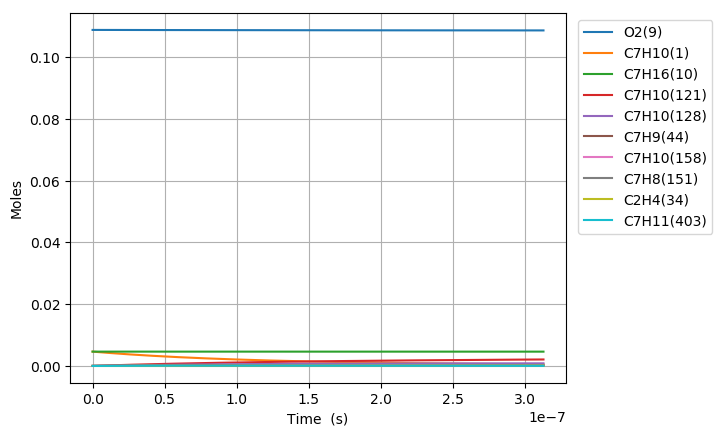

The table this chart was drawn from, first rows:
Time (s), Volume (m^3), H(11), O(12), OH(13), H2(14), H2O(15), Ar(16), He(17), HO2(18), H2O2(19), N2, Ne, C7H10(1), CO(2), CO2(3), CH4(4), C2H2(5), C4H4(6), C5H6(7), C5H5(8), O2(9), C7H16(10), C7H10(60)
0.0, 0.003097, 0.0, 0.0, 0.0, 0.0, 0.0, 0.0, 0.0, 0.0, 0.0, 0.8803, 0.0, 0.00463, 0.0, 0.0, 0.0, 0.0, 0.0, 0.0, 0.0, 0.1088, 0.00463, 0.0
1.9559597014699726e-20, 0.003097, 1.3502447501410172e-21, 1.1850672311410388e-34, 4.4202075987283472e-35, 5.5638412034034335e-35, 2.3190422142514854e-47, 0.0, 0.0, 1.9809551816627294e-22, 2.1198575478262389e-38, 0.8803, 0.0, 0.00463, 7.6151320848438554e-100, 3.0538953283705006e-122, 3.2411552206110858e-67, -6.4436954372939483e-180, 0.0, 0.0, 0.0, 0.1088, 0.00463, 2.7089345162640843e-17
5.476687164115924e-20, 0.003097, 3.7806853190731061e-21, 4.7503355201895782e-34, 2.6698054006368916e-34, 3.360560100710291e-34, 2.7531676961258518e-46, 0.0, 0.0, 5.54667613163702e-22, 1.2803942780376664e-37, 0.8803, 0.0, 0.00463, 9.26614826690187e-98, 6.7193427534280342e-120, 1.358853364985848e-65, 7.3286793849072791e-177, 0.0, 0.0, 0.0, 0.1088, 0.00463, 7.5850166456245006e-17
1.2518142089407824e-19, 0.003097, 8.6415665316502917e-21, 1.7609461278314632e-33, 1.2853963862176554e-33, 1.617965042731619e-33, 2.7030767290951084e-45, 0.0, 0.0, 1.2678124523510101e-21, 6.1645505344720025e-37, 0.8803, 0.0, 0.00463, 1.3752331493960805e-95, 1.9921537327085533e-117, 5.5624513627408071e-64, 4.9600656915375519e-173, 0.0, 0.0, 0.0, 0.1088, 0.00463, 1.7337180904685589e-16
2.6601051939991626e-19, 0.003097, 1.8363329255656599e-20, 6.6242070219070761e-33, 5.6136638209619694e-33, 7.0660785430685207e-33, 2.3908409285040903e-44, 0.0, 0.0, 2.6941047274946263e-21, 2.6922240297744064e-36, 0.8803, 0.0, 0.00463, 1.9294039651690016e-93, 5.5909114254701771e-115, 2.1191004008808167e-62, 2.8299392281693924e-169, 0.0, 0.0, 0.0, 0.1088, 0.00463, 3.6841509424168771e-16
5.476687164115923e-19, 0.003097, 3.7806855899076184e-20, 2.551647234337569e-32, 2.343594222364986e-32, 2.9499487993159308e-32, 2.0096459783303151e-43, 0.0, 0.0, 5.5466996648514549e-21, 1.1239529211146656e-35, 0.8803, 0.0, 0.00463, 2.7821296738117848e-91, 1.6122234839827812e-112, 8.0650309817574962e-61, 1.5439141032269757e-165, 0.0, 0.0, 0.0, 0.1088, 0.00463, 7.5850166468579206e-16
1.1109851104349443e-18, 0.003097, 7.6693913967537009e-20, 9.9963981627696207e-32, 9.5743477669446664e-32, 1.2051504236583421e-31, 1.6476293199017061e-42, 0.0, 0.0, 1.1251931087792298e-20, 4.5917339117076129e-35, 0.8803, 0.0, 0.00463, 4.3317966051735368e-89, 5.0191999771005376e-110, 3.2467575426916002e-59, 9.1403066095992052e-162, 0.0, 0.0, 0.0, 0.1088, 0.00463, 1.5386748057917629e-15
2.237617898481649e-18, 0.003097, 1.5446804923089559e-19, 3.9551095082668735e-31, 3.8701049918362242e-31, 4.8714113839964272e-31, 1.3342931243719606e-41, 0.0, 0.0, 2.2662560126173085e-20, 1.856068021259729e-34, 0.8803, 0.0, 0.00463, 7.5177640734309427e-87, 1.7415715608351057e-107, 1.4391478003548412e-57, 6.4095310824192251e-158, 0.0, 0.0, 0.0, 0.1088, 0.00463, 3.0990210888747525e-15
4.490883474575057e-18, 0.003097, 3.1001639626296265e-19, 1.573212980263104e-30, 1.5561526331879878e-30, 1.9587736428070895e-30, 1.0739554724771961e-40, 0.0, 0.0, 4.5484482969654081e-20, 7.4632946109092754e-34, 0.8803, 0.0, 0.00463, 1.4680434690329788e-84, 6.7995768132192118e-105, 7.1238956437213932e-56, 5.5812356598085512e-154, 0.0, 0.0, 0.0, 0.1088, 0.00463, 6.2197136585249291e-15
8.997414626761875e-18, 0.003097, 6.2111339634531368e-19, 6.2750517114019381e-30, 6.2408715729622473e-30, 7.8555628064390521e-30, 8.6178208480859021e-40, 0.0, 0.0, 9.1130987697278357e-20, 2.9932165915155731e-33, 0.8803, 0.0, 0.00463, 3.1744577585549249e-82, 2.9399121678555294e-102, 3.8846119723416782e-54, 6.0097697011335695e-150, 0.0, 0.0, 0.0, 0.1088, 0.00463, 1.246109881176206e-14
1.801047693113551e-17, 0.003097, 1.243308620557425e-18, 2.5064486327257701e-29, 2.4996066602080623e-29, 3.1463260996149958e-29, 6.9047509018887084e-39, 0.0, 0.0, 1.8243463310546591e-19, 1.1989293138937411e-32, 0.8803, 0.0, 0.00463, 1.111421080676135e-79, 2.0567855851170959e-99, 2.2690418850685875e-52, 7.1998385056522091e-145, 0.0, 0.0, 0.0, 0.1088, 0.00463, 2.4943869173983462e-14
3.6036601539882776e-17, 0.003097, 2.4877039649676388e-18, 1.0018653188325032e-28, 1.0004963295251474e-28, 1.2593532276305751e-28, 5.5280107088127958e-38, 0.0, 0.0, 3.6508446605612124e-19, 4.7994935527957252e-32, 0.8803, 0.0, 0.00463, 2.7118948066775321e-77, 1.0043435895766775e-96, 1.3823974409448393e-50, 1.067330652168026e-140, 0.0, 0.0, 0.0, 0.1088, 0.00463, 4.9909410121414861e-14
7.208885075737731e-17, 0.003097, 4.9765142361033054e-18, 4.0060450987383301e-28, 4.0033065227523826e-28, 5.039075952247229e-28, 4.4241072106816283e-37, 0.0, 0.0, 7.3055428707809417e-19, 1.9209441634860688e-31, 0.8803, 0.0, 0.00463, 6.7652250487228265e-75, 5.0107505250478889e-94, 8.6219805157111836e-49, 1.6575703396516475e-136, 0.0, 0.0, 0.0, 0.1088, 0.00463, 9.9840492908232682e-14
1.441933491923664e-16, 0.003097, 9.9542130946124614e-18, 1.6021454644495492e-27, 1.6015976874609928e-27, 2.0159766329049225e-27, 3.5399876552167847e-36, 0.0, 0.0, 1.4621744423271524e-18, 7.6892003603272909e-31, 0.8803, 0.0, 0.00463, 1.7085091631238903e-72, 2.5307963149217018e-91, 5.4436638766390454e-47, 2.6404270257881153e-132, 0.0, 0.0, 0.0, 0.1088, 0.00463, 1.9970266204969302e-13
2.1629784762735546e-16, 0.003097, 1.4931990256342957e-17, 3.4044008671291517e-27, 3.4035791676691021e-27, 4.2841820586170987e-27, 1.0122695268901465e-35, 0.0, 0.0, 2.1944750035578917e-18, 1.6346479557293806e-30, 0.8803, 0.0, 0.00463, 1.0378980832845245e-71, 1.7874629714610638e-90, 2.9837096307716567e-46, 1.9176182659362818e-131, 0.0, 0.0, 0.0, 0.1088, 0.00463, 2.995648347589827e-13
2.884023460623445e-16, 0.003097, 1.9909845708284871e-17, 5.8073801658519464e-27, 5.806284539811572e-27, 7.3085357656611555e-27, 2.1352366814685538e-35, 0.0, 0.0, 2.9274558636007001e-18, 2.7895537871587467e-30, 0.8803, 0.0, 0.00463, 6.1057286109517987e-71, 1.0813906328393744e-89, 1.0241887212711603e-45, 3.7260487699219329e-130, 0.0, 0.0, 0.0, 0.1088, 0.00463, 3.9942701103610634e-13
4.326113429323227e-16, 0.003097, 2.9865740314169755e-17, 1.2023230270041975e-26, 1.2021586778010989e-26, 1.5131913787685084e-26, 5.832197748880878e-35, 0.0, 0.0, 4.3950138711117001e-18, 5.7789090588684806e-30, 0.8803, 0.0, 0.00463, 1.0287559806891505e-69, 2.0359641729601056e-88, 5.4968525159813222e-45, 1.28168828390907e-127, 0.0, 0.0, 0.0, 0.1088, 0.00463, 5.9915137196385549e-13
5.768203398023008e-16, 0.003097, 3.9821922713103912e-17, 2.0448234854515834e-26, 2.0446043472850494e-26, 2.5736017497204473e-26, 1.2203185905584104e-34, 0.0, 0.0, 5.8650726904904999e-18, 9.8339755154133161e-30, 0.8803, 0.0, 0.00463, 5.1004736507456129e-69, 1.1400905012403271e-87, 1.8297925234329614e-44, 1.3456549271684671e-126, 0.0, 0.0, 0.0, 0.1088, 0.00463, 7.9887574601184056e-13
7.210293366722789e-16, 0.003097, 4.9778413374917342e-17, 3.1240253784248897e-26, 3.1237514480749624e-26, 3.9319549610246382e-26, 2.22158319419816e-34, 0.0, 0.0, 7.3378102360015442e-18, 1.5032718173325696e-29, 0.8803, 0.0, 0.00463, 2.066118943238772e-68, 4.9614158397493134e-87, 5.0045764727758971e-44, 1.3059323526183141e-125, 0.0, 0.0, 0.0, 0.1088, 0.00463, 9.9860013411725204e-13
1.0094473304122352e-15, 0.003097, 6.9692338263018675e-17, 6.0074444275775592e-26, 6.0070608983446819e-26, 7.561258758608204e-26, 5.865834422375556e-34, 0.0, 0.0, 1.0291484928302293e-17, 2.8945546921396103e-29, 0.8803, 0.0, 0.00463, 3.9384565295161703e-67, 1.6181249344681864e-85, 3.7272887030175016e-43, 5.0636437357975566e-123, 0.0, 0.0, 0.0, 0.1088, 0.00463, 1.3980489533835646e-12
1.5862833178921479e-15, 0.003097, 1.0952393587254434e-16, 1.4656850031317633e-25, 1.4656247220061259e-25, 1.8448236250768096e-25, 2.2683544145803642e-33, 0.0, 0.0, 1.6231404599217409e-17, 7.0817675147194066e-29, 0.8803, 0.0, 0.00463, 1.9747752497563981e-65, 1.5770314382357105e-83, 7.0996513960460877e-42, 5.457090331581582e-120, 0.0, 0.0, 0.0, 0.1088, 0.00463, 2.1969467630859698e-12
2.1631193053720604e-15, 0.003097, 1.4936053036104638e-16, 2.7153314130468833e-25, 2.7152491888679222e-25, 3.4177615977683199e-25, 5.6297139877552886e-33, 0.0, 0.0, 2.2214751351955202e-17, 1.3153106463024485e-28, 0.8803, 0.0, 0.00463, 1.5432938264121453e-64, 1.4265519655285218e-82, 3.69491606324857e-41, 7.0995523348562373e-119, 0.0, 0.0, 0.0, 0.1088, 0.00463, 2.9958448012125194e-12
3.3167912803318854e-15, 0.003097, 2.2904867164549106e-16, 6.368641449370124e-25, 6.368515267495383e-25, 8.0162319471394546e-25, 2.0448956677302464e-32, 0.0, 0.0, 3.4311408310686057e-17, 3.1018742172732883e-28, 0.8803, 0.0, 0.00463, 6.5860928426651723e-63, 1.0575852113387416e-80, 5.5446537649066004e-40, 1.3866956051229282e-115, 0.0, 0.0, 0.0, 0.1088, 0.00463, 4.5936415625427915e-12
4.47046325529171e-15, 0.003097, 3.0875671443918144e-16, 1.1560897287164807e-24, 1.1560727024071907e-24, 1.4551817321312482e-24, 4.9238398002762682e-32, 0.0, 0.0, 4.6581062372368576e-17, 5.658986502118176e-28, 0.8803, 0.0, 0.00463, 4.8870882902430459e-62, 9.1118742443839146e-80, 2.7291045297545201e-39, 1.7426526119752707e-114, 0.0, 0.0, 0.0, 0.1088, 0.00463, 6.1914392373205415e-12
5.624135230251535e-15, 0.003097, 3.8848460813006534e-16, 1.8292428699555647e-24, 1.8292214191287362e-24, 2.3024932852490893e-24, 9.6571581214490158e-32, 0.0, 0.0, 5.9023296380541042e-17, 8.9974015900489036e-28, 0.8803, 0.0, 0.00463, 2.424796378239211e-61, 5.0033580192321432e-79, 9.160816639645083e-39, 2.7454114299342914e-113, 0.0, 0.0, 0.0, 0.1088, 0.00463, 7.7892378255385996e-12
6.77780720521136e-15, 0.003097, 4.6823230129595519e-16, 2.6563600476966149e-24, 2.6563341518009541e-24, 3.3436037751645076e-24, 1.671492878943497e-31, 0.0, 0.0, 7.1637686653585542e-17, 1.3128164169042461e-27, 0.8803, 0.0, 0.00463, 9.4199972615890967e-61, 2.1221936320609081e-78, 2.4750121899743464e-38, 3.2365560220530217e-112, 0.0, 0.0, 0.0, 0.1088, 0.00463, 9.3870373272048685e-12
9.085151155131011e-15, 0.003097, 6.2778689758033065e-16, 4.7726249556540644e-24, 4.772590092594056e-24, 6.0073958421519736e-24, 3.954321208183858e-31, 0.0, 0.0, 9.7381383333994721e-17, 2.3807498004764936e-27, 0.8803, 0.0, 0.00463, 9.1134488647478406e-60, 2.4842765551039247e-77, 1.2163481997865744e-37, 2.5339344533037367e-110, 0.0, 0.0, 0.0, 0.1088, 0.00463, 1.2582639070931371e-11
1.1392495105050661e-14, 0.003097, 7.8742009665614195e-16, 7.505183290726918e-24, 7.5051393296713016e-24, 9.4469341211390469e-24, 7.7171860265177775e-31, 0.0, 0.0, 1.2380880246601962e-16, 3.7785062434515999e-27, 0.8803, 0.0, 0.00463, 4.539815122612549e-59, 1.3859462680360601e-76, 4.0840174837244211e-37, 3.1701667959007058e-109, 0.0, 0.0, 0.0, 0.1088, 0.00463, 1.5778244468602283e-11
1.3699839054970311e-14, 0.003097, 9.4713147368381733e-16, 1.0854349146125504e-23, 1.08542959212472e-23, 1.3662614004576438e-23, 1.3356342427019849e-30, 0.0, 0.0, 1.509164441456185e-16, 5.5153245731084019e-27, 0.8803, 0.0, 0.00463, 1.7267356401176209e-58, 5.8145144449849573e-76, 1.112399841278544e-36, 2.9574613510875638e-108, 0.0, 0.0, 0.0, 0.1088, 0.00463, 1.8973853520320491e-11
1.600718300488996e-14, 0.003097, 1.1069206112006721e-15, 1.4820432952352545e-23, 1.4820370263147624e-23, 1.8654826275201792e-23, 2.126483267724817e-30, 0.0, 0.0, 1.7870086922797784e-16, 7.6003227307657774e-27, 0.8803, 0.0, 0.00463, 5.581227924358872e-58, 2.0762059138327661e-75, 2.65304471884888e-36, 2.2671825023175003e-107, 0.0, 0.0, 0.0, 0.1088, 0.00463, 2.2169466226179699e-11
1.8314526954809613e-14, 0.003097, 1.2667871058292983e-15, 1.940373540669373e-23, 1.9403663018918084e-23, 2.4423949464322608e-23, 3.1825693722171244e-30, 0.0, 0.0, 2.0715875455192318e-16, 1.0042339908452321e-26, 0.8803, 0.0, 0.00463, 1.5879344577590855e-57, 6.5510008623754053e-75, 5.7366242115994794e-36, 1.4281494522983245e-106, 0.0, 0.0, 0.0, 0.1088, 0.00463, 2.5365082586258627e-11
2.0621870904729264e-14, 0.003097, 1.4267305643076248e-15, 2.4604549491231509e-23, 2.4604467137587884e-23, 3.0970352392217595e-23, 4.5415137584499429e-30, 0.0, 0.0, 2.3628686020604757e-16, 1.2850012132925754e-26, 0.8803, 0.0, 0.00463, 4.134477054943435e-57, 1.9221726828556422e-74, 1.1529970065378839e-35, 8.5288932735604174e-106, 0.0, 0.0, 0.0, 0.1088, 0.00463, 2.8560702600618845e-11
2.2929214854648916e-14, 0.003097, 1.5867505935701779e-15, 3.0423167676640701e-23, 3.0423075056736563e-23, 3.8294403236174287e-23, 6.2410797743014771e-30, 0.0, 0.0, 2.6608194783996944e-16, 1.6031979581102769e-26, 0.8803, 0.0, 0.00463, 9.7107328583446664e-57, 5.0343148156221141e-74, 2.1660960949059898e-35, 3.7664003729034319e-105, 0.0, 0.0, 0.0, 0.1088, 0.00463, 3.1756326269311519e-11
2.5236558804568567e-14, 0.003097, 1.7468467954990923e-15, 3.6859886135365525e-23, 3.6859782915263508e-23, 4.6396474834068127e-23, 8.3196519125388612e-30, 0.0, 0.0, 2.9654073744455501e-16, 1.9597001825031177e-26, 0.8803, 0.0, 0.00463, 2.0854581786094215e-56, 1.1925520754889604e-73, 3.8307553265775538e-35, 1.406676547997666e-104, 0.0, 0.0, 0.0, 0.1088, 0.00463, 3.4951953592381217e-11
2.985124670440787e-14, 0.003097, 2.0672661431807764e-15, 5.1588797131195997e-23, 5.1588671575818543e-23, 6.493615725828175e-23, 1.3767009378869346e-29, 0.0, 0.0, 3.5943645303926283e-16, 2.7910951983550856e-26, 0.8803, 0.0, 0.00463, 8.1011253732114583e-56, 5.6787844027970272e-73, 1.0432059175607379e-34, 1.7865421305848128e-103, 0.0, 0.0, 0.0, 0.1088, 0.00463, 4.1343219201769204e-11
3.400446581426324e-14, 0.003097, 2.3559001249783519e-15, 6.6961657619013458e-23, 6.6961510486498502e-23, 8.4286400520460551e-23, 2.0351027426015545e-29, 0.0, 0.0, 4.182799825795029e-16, 3.6790643778104359e-26, 0.8803, 0.0, 0.00463, 2.2823919758127838e-55, 1.837621274740042e-72, 2.2611215470190739e-34, 1.0597300028560987e-102, 0.0, 0.0, 0.0, 0.1088, 0.00463, 4.7095370748399951e-11
3.815768492411861e-14, 0.003097, 2.6447748319381039e-15, 8.4341690968661658e-23, 8.4341520663523544e-23, 1.0616313113236913e-22, 2.8759854582229933e-29, 0.0, 0.0, 4.7922385972832342e-16, 4.7045845227054963e-26, 0.8803, 0.0, 0.00463, 5.6746085613623796e-55, 5.1386677235183429e-72, 4.4731784257363295e-34, 5.0106675438340165e-102, 0.0, 0.0, 0.0, 0.1088, 0.00463, 5.2847534135380904e-11
4.231090403397398e-14, 0.003097, 2.9338880331805377e-15, 1.0373056119727061e-22, 1.037303659364351e-22, 1.3056844388406032e-22, 3.9217017055186179e-29, 0.0, 0.0, 5.4224970314295343e-16, 5.8726188635421043e-26, 0.8803, 0.0, 0.00463, 1.2808562951848446e-54, 1.2833217014655963e-71, 8.2344025155745e-34, 2.0360409579884288e-101, 0.0, 0.0, 0.0, 0.1088, 0.00463, 5.8599709362560284e-11
4.646412314382935e-14, 0.003097, 3.223237520119811e-15, 1.251299162314814e-22, 1.2512969404787055e-22, 1.5750441331974284e-22, 5.1946146462003497e-29, 0.0, 0.0, 6.0733931478090675e-16, 7.1880950486680815e-26, 0.8803, 0.0, 0.00463, 2.6761298391413593e-54, 2.934148994895535e-71, 1.4303031719191785e-33, 7.270850576819355e-101, 0.0, 0.0, 0.0, 0.1088, 0.00463, 6.4351896429672195e-11
5.477056136354009e-14, 0.003097, 3.8026366110041265e-15, 1.7396660445976993e-22, 1.7396632181631965e-22, 2.1897653491080035e-22, 8.5116661714558039e-29, 0.0, 0.0, 7.4363782556275216e-16, 1.0280940485486398e-25, 0.8803, 0.0, 0.00463, 9.8986933826432159e-54, 1.2962283404275627e-70, 3.7754002481151761e-33, 7.8929541433395209e-100, 0.0, 0.0, 0.0, 0.1088, 0.00463, 7.5856306082077898e-11
6.307699958325083e-14, 0.003097, 4.3829548362285963e-15, 2.3086465027279565e-22, 2.3086429721540318e-22, 2.9059572889860666e-22, 1.3006571456955197e-28, 0.0, 0.0, 8.879770997433101e-16, 1.4021919189808816e-25, 0.8803, 0.0, 0.00463, 3.0145627093751337e-53, 4.5596829447228298e-70, 8.6638386841574646e-33, 5.3690627861915241e-99, 0.0, 0.0, 0.0, 0.1088, 0.00463, 8.7360763088252872e-11
7.138343780296157e-14, 0.003097, 4.9641752512337534e-15, 2.9583671443483977e-22, 2.9583627974469113e-22, 3.7237793403516567e-22, 1.8859095001260582e-28, 0.0, 0.0, 1.0402175086694141e-15, 1.8449316645047343e-25, 0.8803, 0.0, 0.00463, 7.9453437687613496e-53, 1.3564737629589502e-69, 1.7890621542576279e-32, 2.794308919006747e-98, 0.0, 0.0, 0.0, 0.1088, 0.00463, 9.8865267442104584e-11
7.968987602267231e-14, 0.003097, 5.5462812339512966e-15, 3.6889522454767135e-22, 3.6889469588148816e-22, 4.6433879570005698e-22, 2.6249283212160605e-28, 0.0, 0.0, 1.2002220773973357e-15, 2.3600900657576513e-25, 0.8803, 0.0, 0.00463, 1.8769507585955706e-52, 3.561627606564449e-69, 3.4040604689777551e-32, 1.2208579888635155e-97, 0.0, 0.0, 0.0, 0.1088, 0.00463, 1.1036981913582481e-10
9.630275246209379e-14, 0.003097, 6.713084984109259e-15, 5.393201572386431e-22, 5.3931940008097004e-22, 6.7885764103422556e-22, 4.6364128660556239e-28, 0.0, 0.0, 1.5429887175801134e-15, 3.6225146084497797e-25, 0.8803, 0.0, 0.00463, 8.4220499004519379e-52, 1.9846903223652098e-68, 1.0298549684597353e-31, 1.9382989914030025e-96, 0.0, 0.0, 0.0, 0.1088, 0.00463, 1.3337906450333411e-10
1.1291562890151527e-13, 0.003097, 7.8832393401966796e-15, 7.4223436185099887e-22, 7.4223331849634205e-22, 9.3427175667726045e-22, 7.4796762237989241e-28, 0.0, 0.0, 1.9152325085208697e-15, 5.2186659465708871e-25, 0.8803, 0.0, 0.00463, 2.9163013081328019e-51, 8.0870452215074636e-68, 2.5954884101359747e-31, 1.605866669308326e-95, 0.0, 0.0, 0.0, 0.1088, 0.00463, 1.5638849909528475e-10
1.2952850534093676e-13, 0.003097, 9.0566223430807294e-15, 9.77729286691166e-22, 9.7772789916170089e-22, 1.2306962743565042e-21, 1.1299697831834211e-27, 0.0, 0.0, 2.3159483647142375e-15, 7.176956196728461e-25, 0.8803, 0.0, 0.00463, 8.4246587940289046e-51, 2.6665490812157231e-67, 5.7320701892938695e-31, 9.6165589507255364e-95, 0.0, 0.0, 0.0, 0.1088, 0.00463, 1.7939812279079005e-10
1.4614138178035824e-13, 0.003097, 1.0233116626692437e-14, 1.2458930538958527e-21, 1.2458912698572089e-21, 1.5682421406702684e-21, 1.6241857782089412e-27, 0.0, 0.0, 2.7441690395298874e-15, 9.5250318438812241e-25, 0.8803, 0.0, 0.00463, 2.1327750637200655e-50, 7.5649538002418036e-67, 1.1464469163220514e-30, 4.7017418185551786e-94, 0.0, 0.0, 0.0, 0.1088, 0.00463, 2.02407935444623e-10
1.6275425821977972e-13, 0.003097, 1.1412609238521945e-14, 1.54681058810453e-21, 1.5468083682127584e-21, 1.9470162789760661e-21, 2.2451922252630472e-27, 0.0, 0.0, 3.1989636557235562e-15, 1.2289795212081624e-24, 0.8803, 0.0, 0.00463, 4.877155993735981e-50, 1.9152512322105213e-66, 2.1227242402883373e-30, 1.9505182994832972e-93, 0.0, 0.0, 0.0, 0.1088, 0.00463, 2.2541793688820352e-10
1.793671346592012e-13, 0.003097, 1.2594991474310256e-14, 1.8805637352578142e-21, 1.8805610619651629e-21, 2.367121738855332e-21, 3.0076029132555961e-27, 0.0, 0.0, 3.6794363497872532e-15, 1.5497424894025669e-24, 0.8803, 0.0, 0.00463, 1.0279602765513517e-49, 4.4295412347971737e-66, 3.6945835544709364e-30, 7.0623228281736924e-93, 0.0, 0.0, 0.0, 0.1088, 0.00463, 2.484281269305175e-10
1.9598001109862268e-13, 0.003097, 1.3780158733765017e-14, 2.2472313664961401e-21, 2.2472282542158788e-21, 2.8286578268325097e-21, 3.9260675615698041e-27, 0.0, 0.0, 4.1847250874203299e-15, 1.9173394184177932e-24, 0.8803, 0.0, 0.00463, 2.0240331634727024e-49, 9.4904097102405853e-66, 6.1112292843568545e-30, 2.2670698224586681e-92, 0.0, 0.0, 0.0, 0.1088, 0.00463, 2.7143850535892169e-10
2.1259288753804416e-13, 0.003097, 1.49680103400311e-14, 2.646889508286078e-21, 2.646886015335238e-21, 3.3317202700926513e-21, 5.0152703032673262e-27, 0.0, 0.0, 4.7140001804802881e-15, 2.3342494681067976e-24, 0.8803, 0.0, 0.00463, 3.7682415135953969e-49, 1.9115595996156651e-65, 9.6884363257277453e-30, 6.6264337924347108e-92, 0.0, 0.0, 0.0, 0.1088, 0.00463, 2.9444907194015259e-10
2.2920576397746566e-13, 0.003097, 1.6158449394862019e-14, 3.079611446929714e-21, 3.0796076889925306e-21, 3.8764013479692038e-21, 6.2899284902804437e-27, 0.0, 0.0, 5.2664630961716196e-15, 2.8028855801301925e-24, 0.8803, 0.0, 0.00463, 6.6911060159673308e-49, 3.6546163710802923e-65, 1.4817033657963745e-29, 1.7888274055666199e-91, 0.0, 0.0, 0.0, 0.1088, 0.00463, 3.1745982642113688e-10
2.4581864041688716e-13, 0.003097, 1.7351382644193452e-14, 3.5454678256681707e-21, 3.5454639907650885e-21, 4.4627900141143764e-21, 7.764791583849821e-27, 0.0, 0.0, 5.8413453508636207e-15, 3.3255963428389936e-24, 0.8803, 0.0, 0.00463, 1.1405424295330012e-48, 6.6787363142225395e-65, 2.1971309643843205e-29, 4.5003319853697958e-91, 0.0, 0.0, 0.0, 0.1088, 0.00463, 3.4047076852974781e-10
2.790443932957301e-13, 0.003097, 1.9744376143708108e-14, 4.5768538302621912e-21, 4.5768507790714656e-21, 5.7610300135176705e-21, 1.1374284281787047e-26, 0.0, 0.0, 7.0554377064702858e-15, 4.5423257003315154e-24, 0.8803, 0.0, 0.00463, 2.9927468622941393e-48, 1.9950034914396535e-64, 4.4723821414518326e-29, 2.4557603672077132e-90, 0.0, 0.0, 0.0, 0.1088, 0.00463, 3.8649321445052628e-10
3.122701461745731e-13, 0.003097, 2.2146312675613871e-14, 5.7415634316544926e-21, 5.7415632278845751e-21, 7.2270899445317208e-21, 1.5962344361336921e-26, 0.0, 0.0, 8.3506890793302565e-15, 6.00201108793106e-24, 0.8803, 0.0, 0.00463, 7.0209240229687366e-48, 5.2546462553997104e-64, 8.3744522120396296e-29, 1.0804319592434085e-89, 0.0, 0.0, 0.0, 0.1088, 0.00463, 4.3251640717274584e-10
3.4549589905341604e-13, 0.003097, 2.4556564108866057e-14, 7.0400762349193168e-21, 7.0400822223736446e-21, 8.8615738018462469e-21, 2.1648012355356761e-26, 0.0, 0.0, 9.7219239406739532e-15, 7.7213169278317621e-24, 0.8803, 0.0, 0.00463, 1.5061934479992901e-47, 1.2505712418809836e-63, 1.4674042425126278e-28, 4.029773768139052e-89, 0.0, 0.0, 0.0, 0.1088, 0.00463, 4.7854034390869035e-10
3.78721651932259e-13, 0.003097, 2.6974548614234111e-14, 8.4728382412870222e-21, 8.4728554382144948e-21, 1.0665043296479849e-20, 2.8550742254747736e-26, 0.0, 0.0, 1.1164348657149899e-14, 9.7160558437360561e-24, 0.8803, 0.0, 0.00463, 3.0047144352780045e-47, 2.740626994612409e-63, 2.4361964552337202e-28, 1.3234089103372312e-88, 0.0, 0.0, 0.0, 0.1088, 0.00463, 5.2456502163397301e-10
4.1194740481110195e-13, 0.003097, 2.9399727262746531e-14, 1.0040264312143753e-20, 1.0040299857576239e-20, 1.2638020955896628e-20, 3.6790373245287496e-26, 0.0, 0.0, 1.2673523445247925e-14, 1.2001242793091217e-23, 0.8803, 0.0, 0.00463, 5.6443448455150472e-47, 5.6106079852776998e-63, 3.8678252914638854e-28, 3.9192145148486946e-88, 0.0, 0.0, 0.0, 0.1088, 0.00463, 5.7059043710706866e-10
4.451731576899449e-13, 0.003097, 3.183160088018644e-14, 1.1742740447936708e-20, 1.1742804099835125e-20, 1.4780992991259691e-20, 4.64871036332504e-26, 0.0, 0.0, 1.4245336433806047e-14, 1.4591146513206459e-23, 0.8803, 0.0, 0.00463, 1.0079974942477496e-46, 1.0847427900060041e-62, 5.9141194663466013e-28, 1.0644632713255857e-87, 0.0, 0.0, 0.0, 0.1088, 0.00463, 6.1661658688745935e-10
4.783989105687879e-13, 0.003097, 3.4269707108392686e-14, 1.3580625917431391e-20, 1.3580730602736378e-20, 1.7094411976417608e-20, 5.7761466525576774e-26, 0.0, 0.0, 1.5875979430223608e-14, 1.7499338684032845e-23, 0.8803, 0.0, 0.00463, 1.724107381301268e-46, 1.9973642097899864e-62, 8.7576430154739653e-28, 2.6852163981262657e-87, 0.0, 0.0, 0.0, 0.1088, 0.00463, 6.626434673526571e-10
... 552 more rows
